Photos from the image-classification dataset "LD_dataset" in the GitHub repository yyn-anson/COMP558Project. Its 6 classes are: beaches, city, forests, highways, mountains, offices.

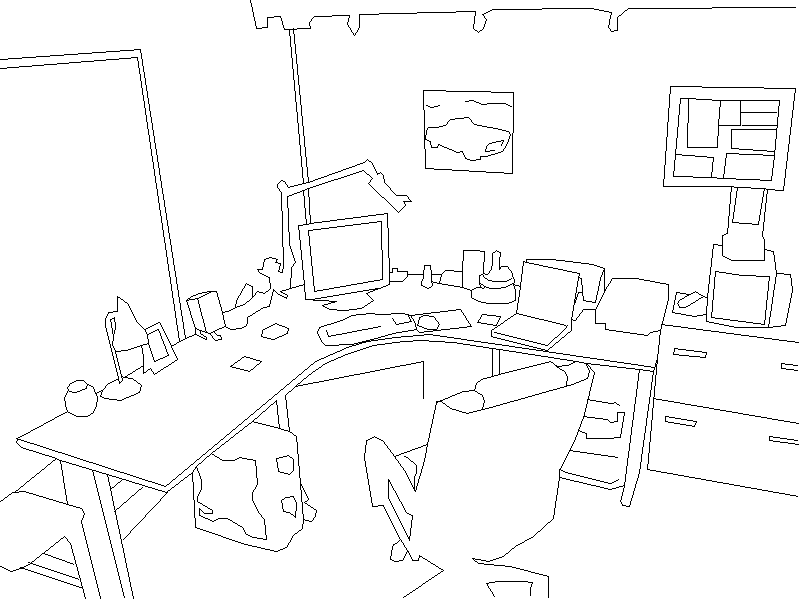
Label: offices

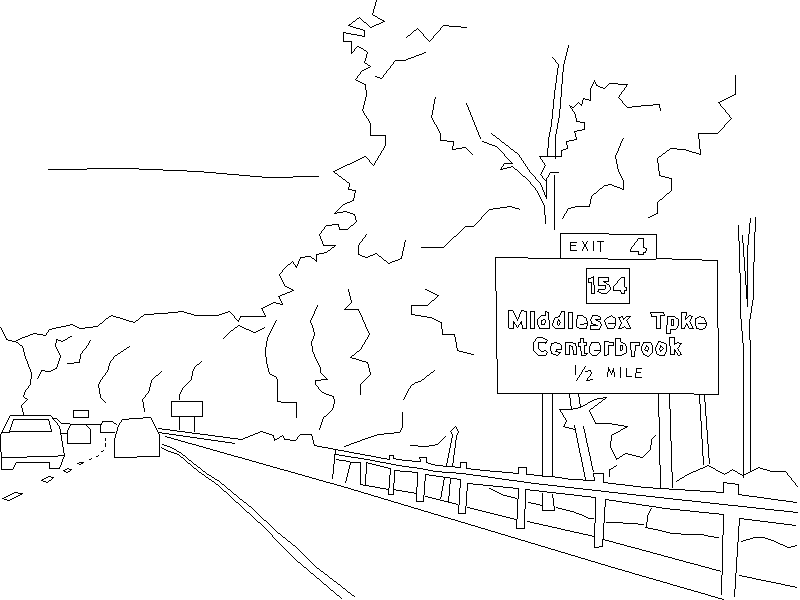
Label: highways

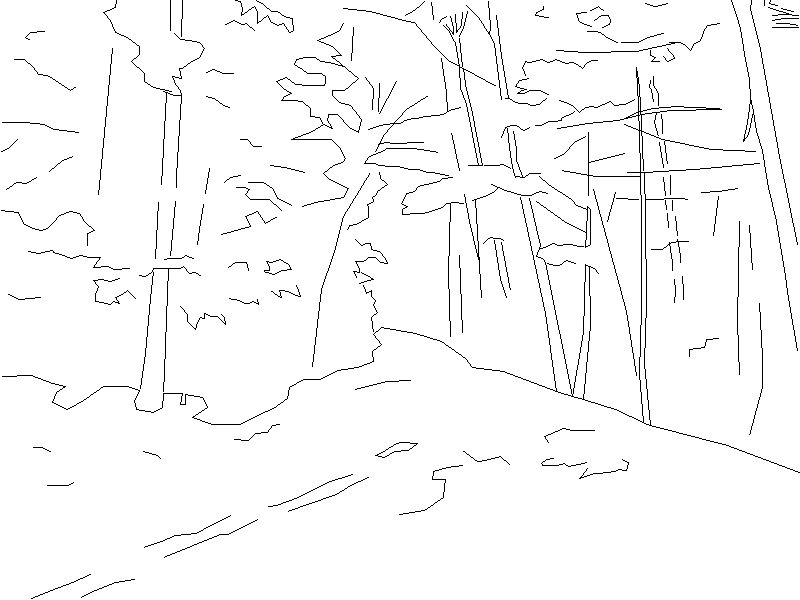
Label: forests

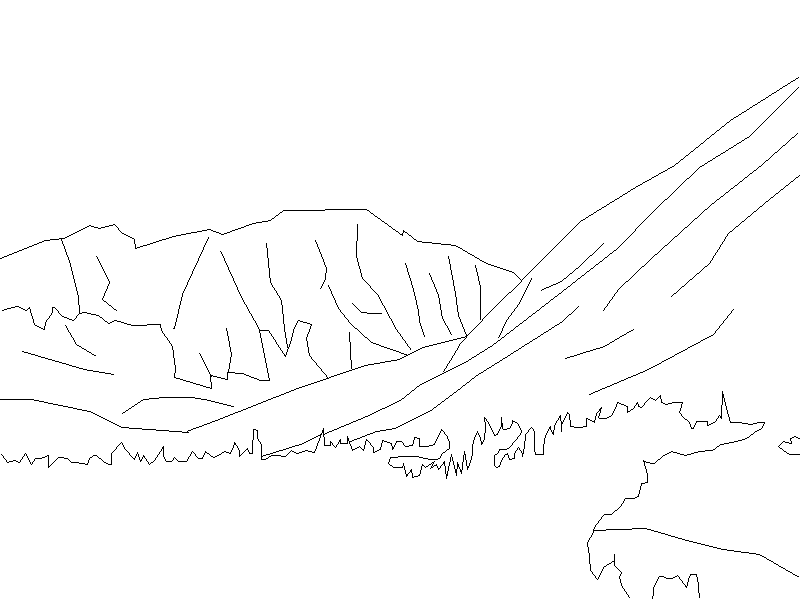
Label: mountains

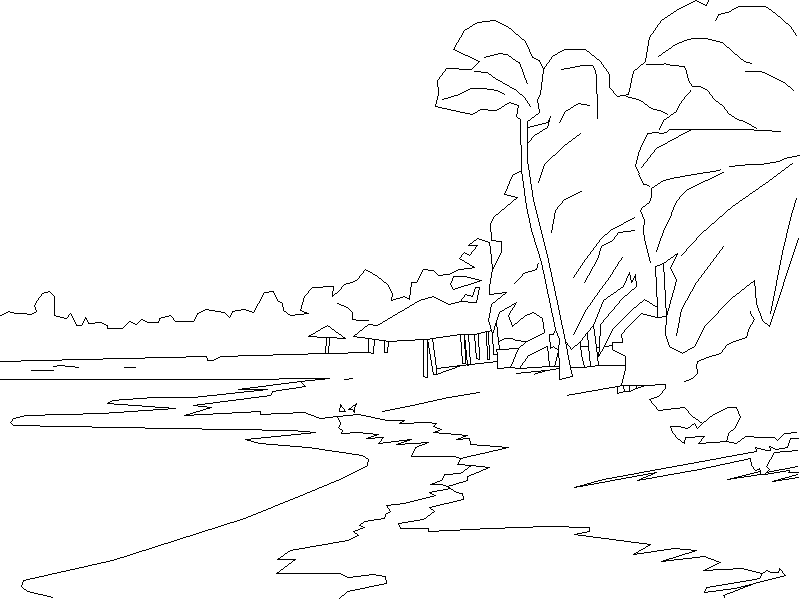
Label: beaches

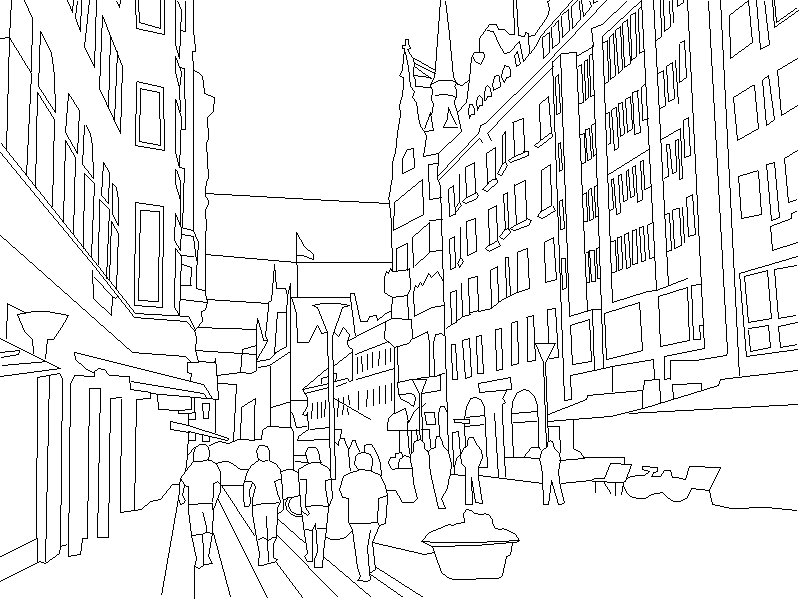
Label: city
